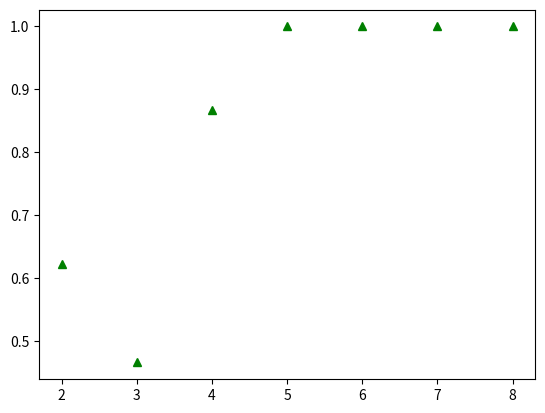

Source code (Python):
import pandas as pd
import numpy as np
from scipy import stats
import itertools

# Calculating the power of a statistical test:


data = pd.Series([5, 2, 2, 5, 2.5, 2, 2, 3, 2.5, 2.25])

stats.t.ppf(0.95, 1)

ctr = 0
for i in range(len(data)):
    for j in range(i + 1, len(data)):
        if np.std([data[i], data[j]]) != 0:
            if (np.mean([data[i], data[j]]) - 5) / (np.std([data[i], data[j]]) / 2 ** 0.5) <= -6.31:
                ctr += 1
        else:
            if data[i] == 5:
                pass
            else:
                ctr += 1
power = ctr / 45
power

stats.t.ppf(0.95, 2)

ctr = 0
for i in range(len(data)):
    for j in range(i + 1, len(data)):
        for k in range(j + 1, len(data)):
            if np.std([data[i], data[j], data[k]]) != 0:
                if (np.mean([data[i], data[j], data[k]]) - 5) / (np.std([data[i], data[j], data[k]]) / 3 ** 0.5) <= -2.92:
                    ctr += 1
            else:
                if data[i] == 5:
                    pass
                else:
                    ctr += 1
power = ctr / 120
power

def stat_power(n, obs=data):
    ctr = 0
    combs = list(itertools.combinations(obs, n))
    for sample in combs:
        if np.std(sample) != 0:
            if (np.mean(sample) - 5) / (np.std(sample) / n ** 0.5) <= -stats.t.ppf(0.95, df=n-1):
                ctr += 1
        else:
            if sample[0] == 5:
                pass
            else:
                ctr += 1
    power = ctr / len(combs)
    return power

stat_power(2, obs=pd.Series([5, 2, 2, 5, 2.5, 2, 2, 3, 2.5, 2.25,
                            4, 1, 1.5, 2, 3, 2.75, 2, 2.1, 6, 1.25]))

# Plotting

from matplotlib import pyplot as plt
%matplotlib inline

X = range(2, 9)
y = [stat_power(i) for i in X]

plt.plot(X, y, 'g^');

